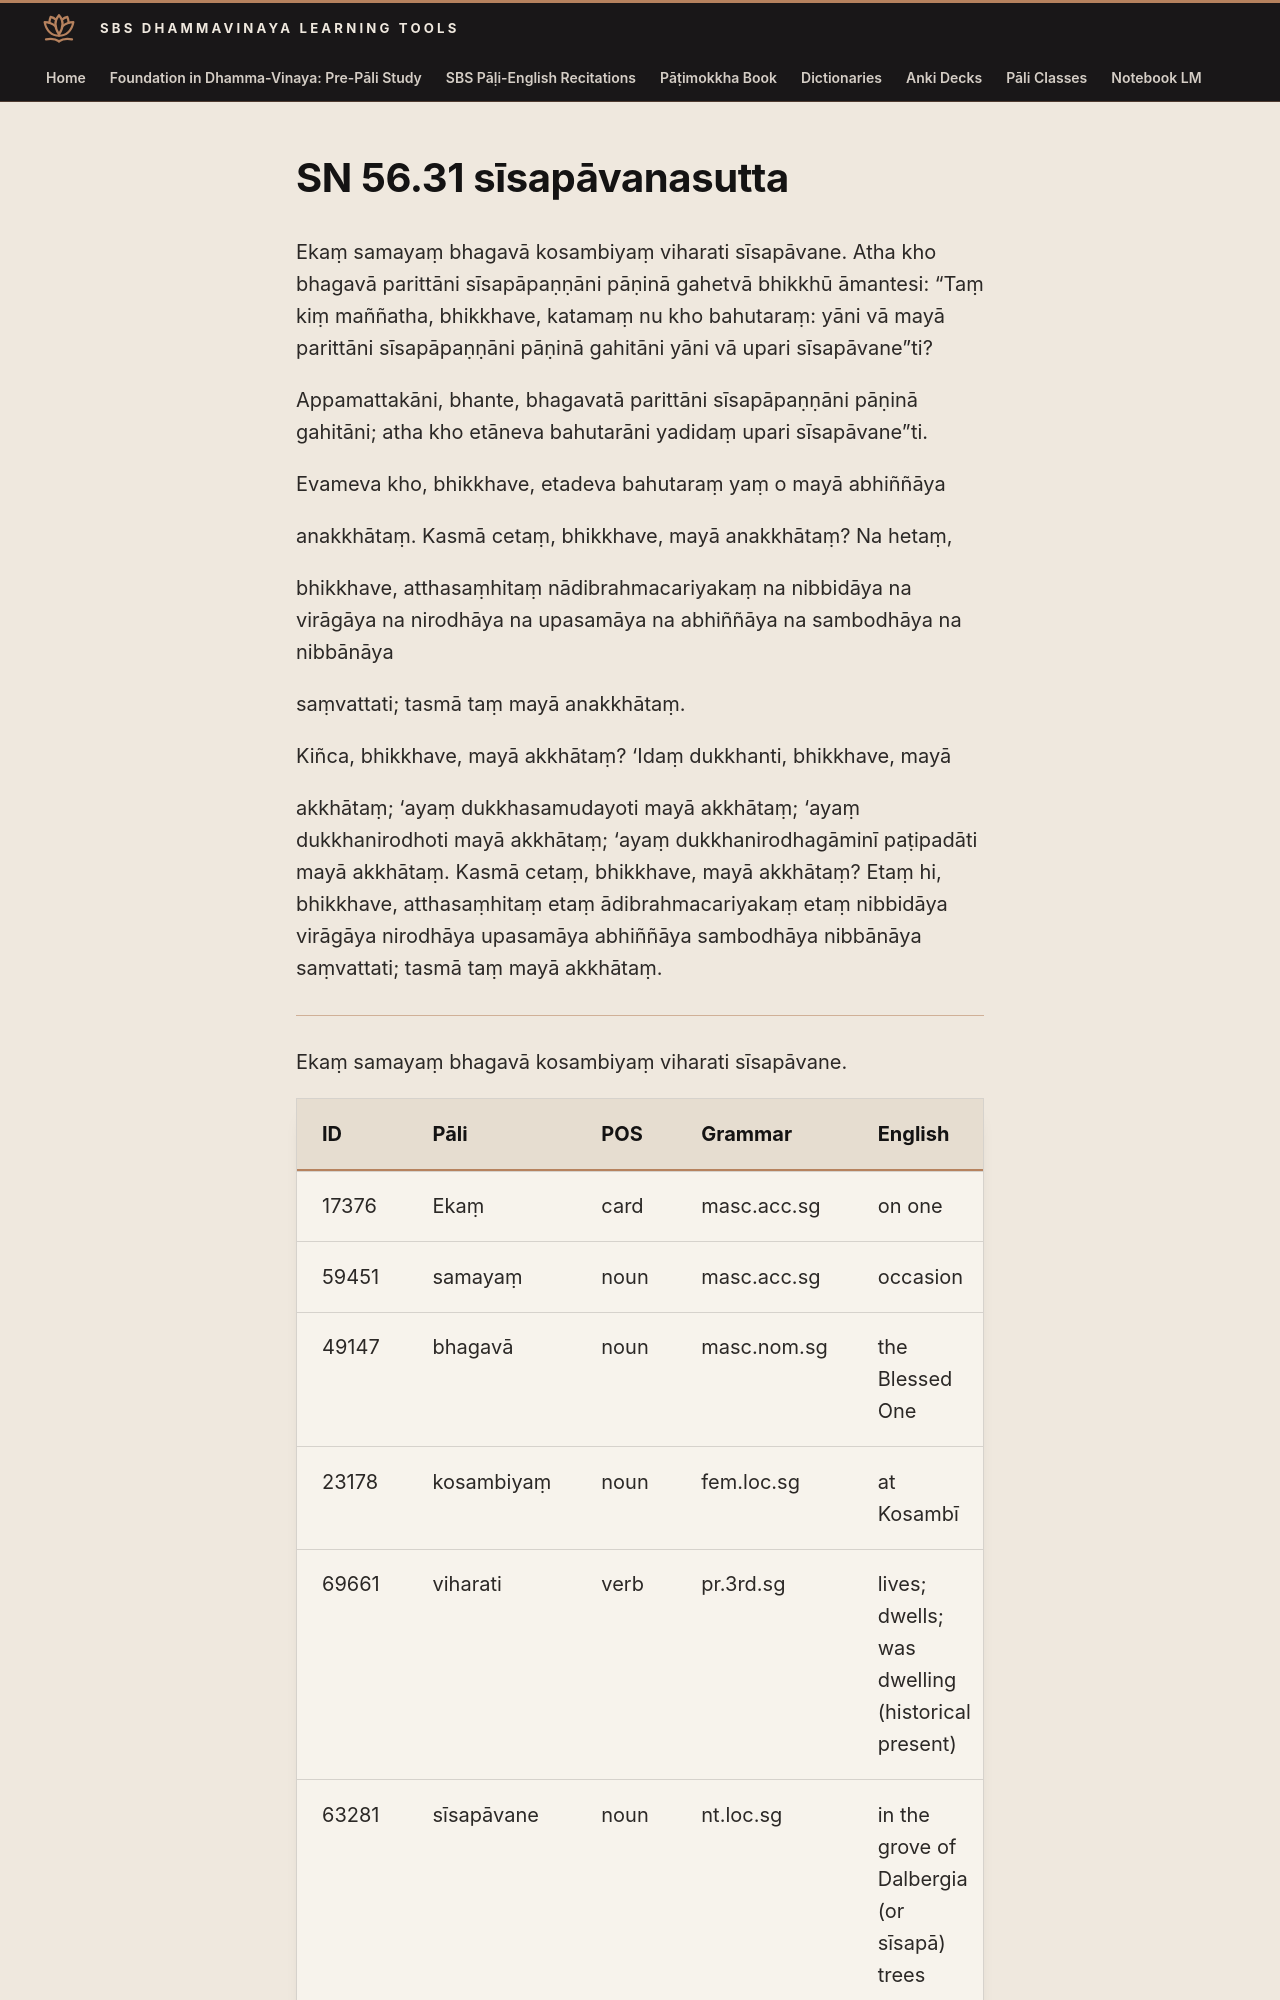

repository: sasanarakkha/study-tools · page: 6-pali-class/suttas/sn-56/56-31/index.html · generator: mkdocs

# SN 56.31 sīsapāvanasutta

Ekaṃ samayaṃ bhagavā kosambiyaṃ viharati sīsapāvane. Atha kho bhagavā parittāni sīsapāpaṇṇāni pāṇinā gahetvā bhikkhū āmantesi: “Taṃ kiṃ maññatha, bhikkhave, katamaṃ nu kho bahutaraṃ: yāni vā mayā parittāni sīsapāpaṇṇāni pāṇinā gahitāni yāni vā upari sīsapāvane”ti?

Appamattakāni, bhante, bhagavatā parittāni sīsapāpaṇṇāni pāṇinā gahitāni; atha kho etāneva bahutarāni yadidaṃ upari sīsapāvane”ti.

Evameva kho, bhikkhave, etadeva bahutaraṃ yaṃ o mayā abhiññāya

anakkhātaṃ. Kasmā cetaṃ, bhikkhave, mayā anakkhātaṃ? Na hetaṃ,

bhikkhave, atthasaṃhitaṃ nādibrahmacariyakaṃ na nibbidāya na virāgāya na nirodhāya na upasamāya na abhiññāya na sambodhāya na nibbānāya

saṃvattati; tasmā taṃ mayā anakkhātaṃ.

Kiñca, bhikkhave, mayā akkhātaṃ? ‘Idaṃ dukkhanti, bhikkhave, mayā

akkhātaṃ; ‘ayaṃ dukkhasamudayoti mayā akkhātaṃ; ‘ayaṃ dukkhanirodhoti mayā akkhātaṃ; ‘ayaṃ dukkhanirodhagāminī paṭipadāti mayā akkhātaṃ. Kasmā cetaṃ, bhikkhave, mayā akkhātaṃ? Etaṃ hi, bhikkhave, atthasaṃhitaṃ etaṃ ādibrahmacariyakaṃ etaṃ nibbidāya virāgāya nirodhāya upasamāya abhiññāya sambodhāya nibbānāya saṃvattati; tasmā taṃ mayā akkhātaṃ.

---

Ekaṃ samayaṃ bhagavā kosambiyaṃ viharati sīsapāvane.
